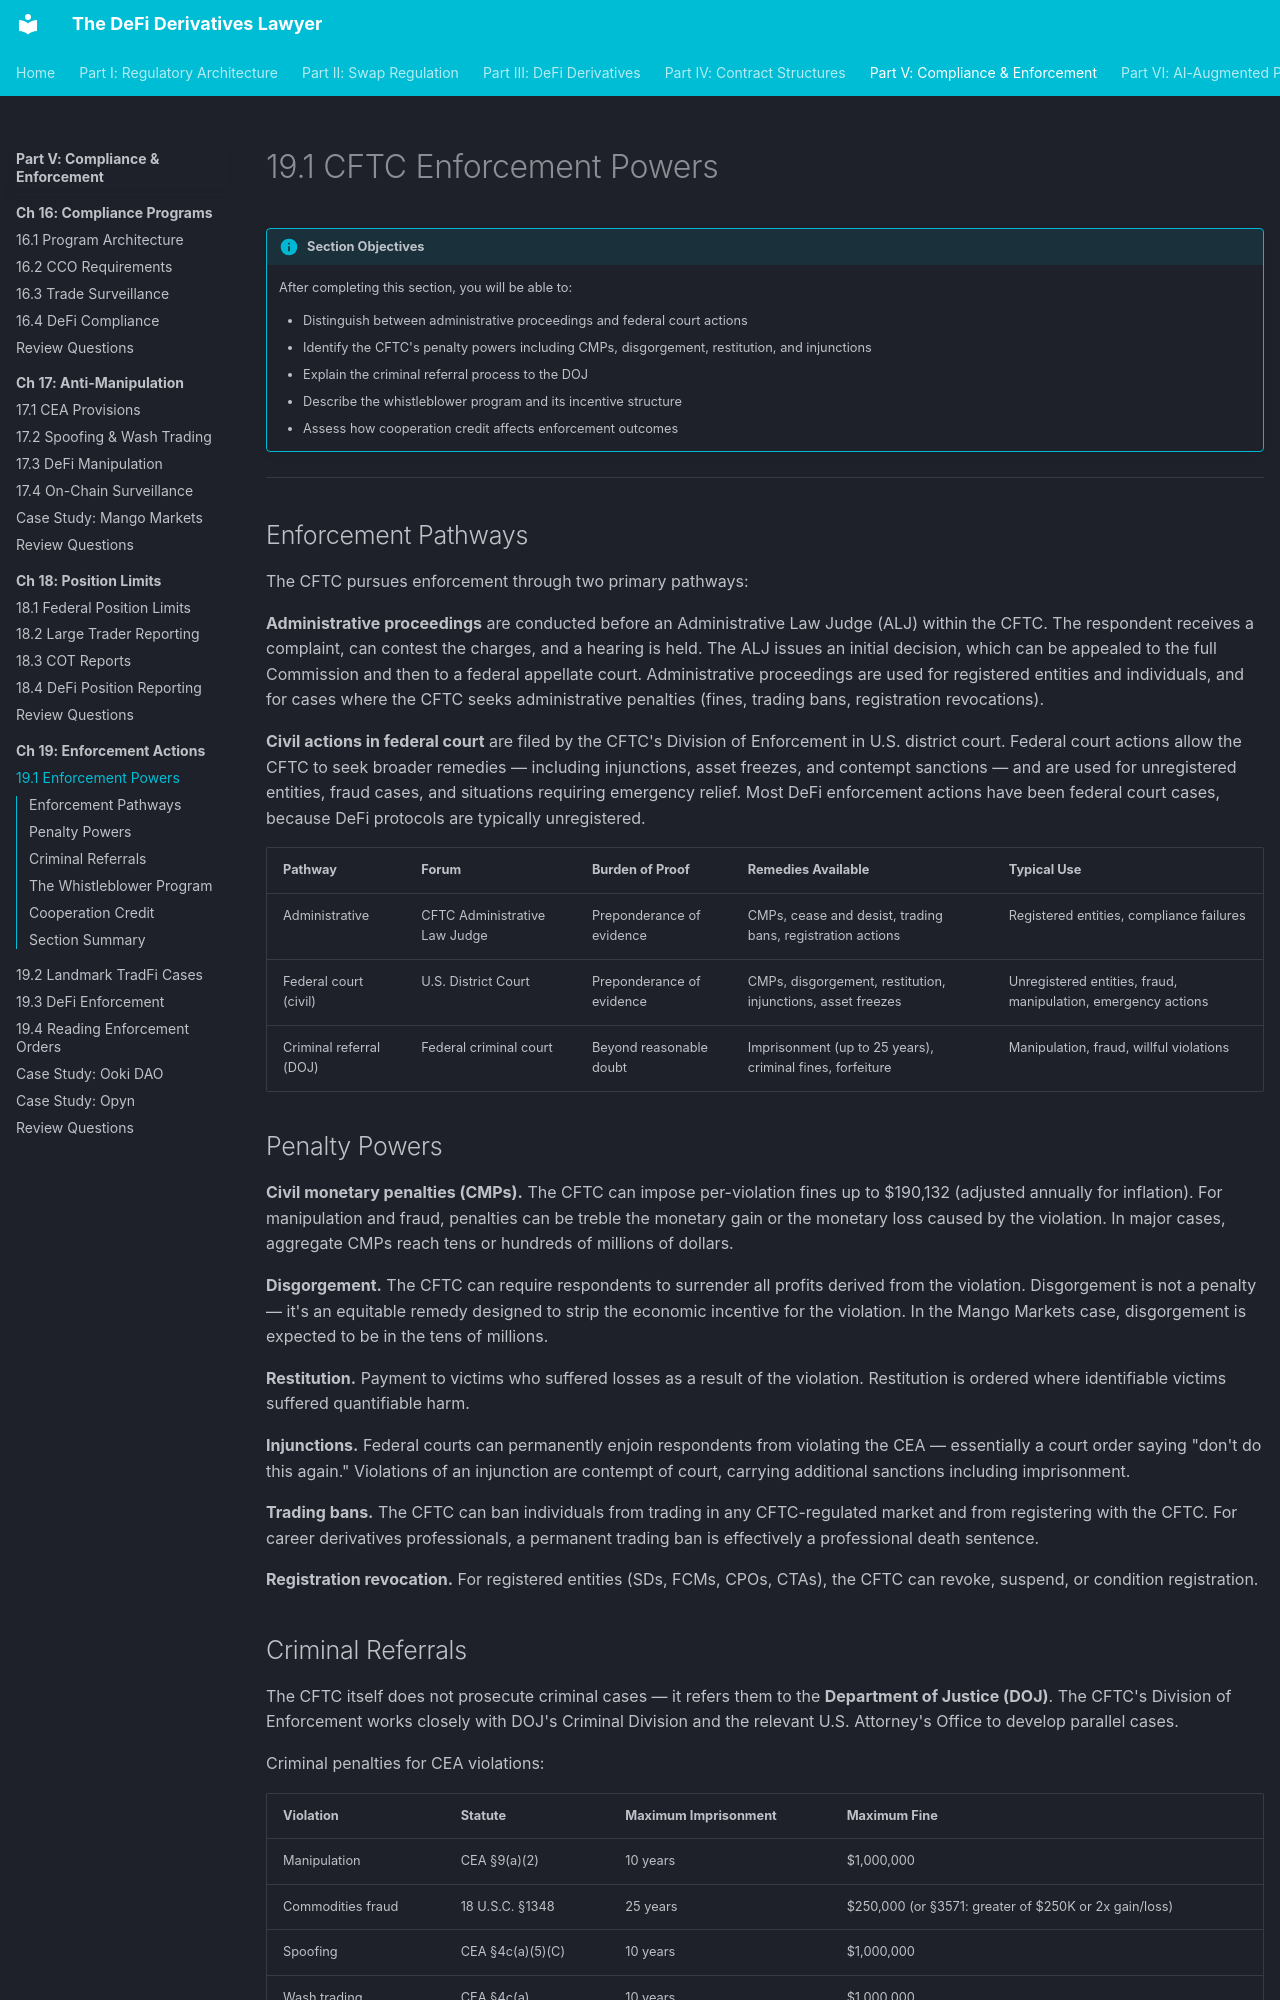

repository: Esoterics611/defi-derivatives-law · page: part-5-compliance-enforcement/chapter-19-enforcement-cases/19.1-enforcement-powers/index.html · generator: mkdocs

# 19.1 CFTC Enforcement Powers

!!! info "Section Objectives"
    After completing this section, you will be able to:

    - Distinguish between administrative proceedings and federal court actions
    - Identify the CFTC's penalty powers including CMPs, disgorgement, restitution, and injunctions
    - Explain the criminal referral process to the DOJ
    - Describe the whistleblower program and its incentive structure
    - Assess how cooperation credit affects enforcement outcomes

---

## Enforcement Pathways

The CFTC pursues enforcement through two primary pathways:

**Administrative proceedings** are conducted before an Administrative Law Judge (ALJ) within the CFTC. The respondent receives a complaint, can contest the charges, and a hearing is held. The ALJ issues an initial decision, which can be appealed to the full Commission and then to a federal appellate court. Administrative proceedings are used for registered entities and individuals, and for cases where the CFTC seeks administrative penalties (fines, trading bans, registration revocations).

**Civil actions in federal court** are filed by the CFTC's Division of Enforcement in U.S. district court. Federal court actions allow the CFTC to seek broader remedies — including injunctions, asset freezes, and contempt sanctions — and are used for unregistered entities, fraud cases, and situations requiring emergency relief. Most DeFi enforcement actions have been federal court cases, because DeFi protocols are typically unregistered.

| Pathway | Forum | Burden of Proof | Remedies Available | Typical Use |
|---------|-------|----------------|-------------------|------------|
| Administrative | CFTC Administrative Law Judge | Preponderance of evidence | CMPs, cease and desist, trading bans, registration actions | Registered entities, compliance failures |
| Federal court (civil) | U.S. District Court | Preponderance of evidence | CMPs, disgorgement, restitution, injunctions, asset freezes | Unregistered entities, fraud, manipulation, emergency actions |
| Criminal referral (DOJ) | Federal criminal court | Beyond reasonable doubt | Imprisonment (up to 25 years), criminal fines, forfeiture | Manipulation, fraud, willful violations |

## Penalty Powers

**Civil monetary penalties (CMPs).** The CFTC can impose per-violation fines up to $190,132 (adjusted annually for inflation). For manipulation and fraud, penalties can be treble the monetary gain or the monetary loss caused by the violation. In major cases, aggregate CMPs reach tens or hundreds of millions of dollars.

**Disgorgement.** The CFTC can require respondents to surrender all profits derived from the violation. Disgorgement is not a penalty — it's an equitable remedy designed to strip the economic incentive for the violation. In the Mango Markets case, disgorgement is expected to be in the tens of millions.

**Restitution.** Payment to victims who suffered losses as a result of the violation. Restitution is ordered where identifiable victims suffered quantifiable harm.

**Injunctions.** Federal courts can permanently enjoin respondents from violating the CEA — essentially a court order saying "don't do this again." Violations of an injunction are contempt of court, carrying additional sanctions including imprisonment.

**Trading bans.** The CFTC can ban individuals from trading in any CFTC-regulated market and from registering with the CFTC. For career derivatives professionals, a permanent trading ban is effectively a professional death sentence.

**Registration revocation.** For registered entities (SDs, FCMs, CPOs, CTAs), the CFTC can revoke, suspend, or condition registration.
